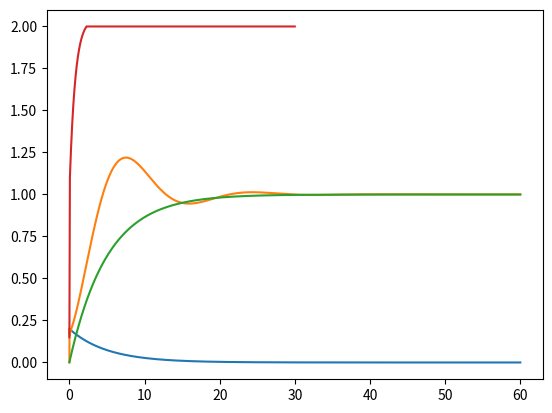

Write the Python code that produced this figure.
import matplotlib.pyplot as plt
import numpy as np

def clampValue(val, valMax):
    """ Makes sure that a value is within [-valMax, valMax] """
    if valMax == None: return val
    if val > valMax: return valMax
    elif val < -1*valMax: return -1*valMax
    else: return val

class PIDController:
    """ Discrete PID controller approximated using the Tustin (trapezoid) approximation """
    def __init__(self, kp=0, ki=0, kd=0, ts=0, feedforward=0, bufferLength=3) -> None:
        #self.bufferLength = bufferLength
        self.k1 = 0
        self.k2 = 0
        self.k3 = 0
        self.e = [0 for i in range(bufferLength)]
        self.y = [0 for i in range(bufferLength)]
        self.feedforward = feedforward
        if ts != 0:  self.setConstants(kp, ki, kd, ts)
    #
    def setConstants(self, kp, ki, kd, ts):
        self.k1 = kp+((ki*ts)/2)+((2*kd)/ts)
        self.k2 = ki*ts-((4*kd)/ts)
        self.k3 = (-1*kp)+((ki*ts)/2)+((2*kd)/ts)   
    #
    def update(self, e):
        # Update buffered input and output signals
        self.e = [e]+self.e[:len(self.e)-1]
        self.y = [0]+self.y[:len(self.y)-1]
        # Shorten variable names for better readability
        e = self.e
        y = self.y
        # Calculate output signal and return output
        y[0] = e[0]*self.k1 + e[1]*self.k2 + e[2]*self.k3 + y[2]
        return y[0] + e[0]*self.feedforward

class PT1Block:
    """ Discrete PT1 block approximated using the Tustin (trapezoid) approximation """
    def __init__(self, kp=1, T1=0, ts=0, bufferLength=2) -> None:
        self.k1 = 0
        self.k2 = 0
        self.e = [0 for i in range(bufferLength)]
        self.y = [0 for i in range(bufferLength)]
        if ts != 0: self.setConstants(kp, T1, ts)
    #
    def setConstants(self, kp, T1, ts):
        t = 2*(T1/ts)
        self.k1 = kp/(1+t)
        self.k2 = (1-t)/(1+t)
    #
    def update(self, e):
        # Update buffered input and output signals
        self.e = [e]+self.e[:len(self.e)-1]
        self.y = [0]+self.y[:len(self.y)-1]
        # Shorten variable names for better readability
        e = self.e
        y = self.y
        # Calculate output signal and return output
        y[0] = (e[0] + e[1])*self.k1 - y[1]*self.k2
        return y[0]

class DBlock:
    def __init__(self, kd=0, ts=0, bufferLength=2) -> None:
        self.k = 0
        self.e = [0 for i in range(bufferLength)]
        self.y = [0 for i in range(bufferLength)]
        if ts != 0: self.setConstants(kd, ts)
    #
    def setConstants(self, kd, ts):
        self.k = (2*kd)/ts
    #
    def update(self, e):
        # Update buffered input and output signals
        self.e = [e]+self.e[:len(self.e)-1]
        self.y = [0]+self.y[:len(self.y)-1]
        # Shorten variable names for better readability
        e = self.e
        y = self.y
        # Calculate output signal and return output
        y[0] = e[0]*self.k - e[1]*self.k - y[1]
        return y[0]

class strategy4Controller:
    """ Models HEBI control strategy 4 using 3 PID controllers discretised using the tustin approximation """
    def __init__(self, ts=0) -> None:
        """ Class Constructor """
        self.ts = ts
        # Instantiate PIDControllers: Param order is [PositionPID, VelocityPID, EffortPID]
        # https://docs.hebi.us/core_concepts.html#control-strategies
        # Default controller params:
        # https://docs.hebi.us/resources/gains/X5-4_STRATEGY4.xml
        self.PositionPID = PIDController()
        self.VelocityPID = PIDController(feedforward=1)
        self.EffortPID   = PIDController(feedforward=1)
        self.EffortD     = DBlock()
        # Use in- and output filters to mimick motor constraints
        # Order is [pos, vel, effort] and params are for the X4-5 model
        self.inputFilters = [
            PT1Block(kp=1, T1=0, ts=ts),
            PT1Block(kp=1, T1=0, ts=ts),
            PT1Block(kp=1, T1=0, ts=ts)
        ]
        self.outputFilters = [
            PT1Block(kp=1, T1=0,    ts=ts),
            PT1Block(kp=1, T1=0.75, ts=ts),
            PT1Block(kp=1, T1=0.9,  ts=ts)
        ]
    #
    def updateConstants(self, constants):
        """ Calculates constants in each PID controller """
        self.PositionPID.setConstants(constants[0], constants[1], constants[2], self.ts)
        self.VelocityPID.setConstants(constants[3], constants[4], constants[5], self.ts)
        self.EffortPID.setConstants(  constants[6], constants[7], 0,            self.ts)
        self.EffortD.setConstants(constants[8],                                 self.ts)
    #
    def update(self, vecIn, feedback, targetConstraints=[None, 3.43, 20], outputConstraints=[10, 1, 1]):
        """ 
        Takes feedback and control signal and processes output signal 
        
        Format vecIn & feedback: [pos, vel, effort]
        """
        # All signal vectors are of form [Position, Velocity, Effort]
        # The values are clamped at the input and output of each PID controller, like in the Hebi implementation
        # Clamp input values
        vecIn = [ clampValue(entry, valMax) for entry, valMax in zip(vecIn, targetConstraints) ]
        # Apply input T1 filters to input values 
        vecIn = [ block.update(entry) for entry, block in zip(vecIn, self.inputFilters) ]
        #
        # Update Position PID (input = positionIn - positionFeedback), apply output filtering and clamp output value
        effort = self.PositionPID.update(vecIn[0] - feedback[0])
        effort = self.outputFilters[0].update(effort)
        effort = clampValue(effort, outputConstraints[0])
        # Update Effort PID (input = yPositionPID + effortIn - effortFeedback), apply output filtering and clamp output value
        # The parallel effort D controller is added here as well without subtracting the feedback
        PWM1 = self.EffortPID.update(effort + vecIn[2] - feedback[2]) + self.EffortD.update(effort + vecIn[2])
        PWM1 = self.outputFilters[2].update(PWM1)
        PWM1 = clampValue(PWM1, outputConstraints[2])
        # Update Velocity PID (input = velocityIn - velocityFeedback) , apply output filtering and clamp output value
        PWM2 = self.VelocityPID.update(vecIn[1] - feedback[1])
        PWM2 = self.outputFilters[1].update(PWM2)
        PWM2 = clampValue(PWM2, outputConstraints[1])
        # Return sum of PWM signals
        return PWM1 + PWM2

class strategy4Controller:
    """ Models HEBI control strategy 4 using 3 PID controllers discretised using the tustin approximation """
    def __init__(self, ts=0) -> None:
        """ Class Constructor """
        self.ts = ts
        # Instantiate PIDControllers: Param order is [PositionPID, VelocityPID, EffortPID]
        # https://docs.hebi.us/core_concepts.html#control-strategies
        # Default controller params:
        # https://docs.hebi.us/resources/gains/X5-4_STRATEGY4.xml
        self.PositionPID = PIDController()
        self.VelocityPID = PIDController(feedforward=1)
        self.EffortPID = PIDController(feedforward=1)
        # Use in- and output filters to mimick motor constraints
        # Order is [pos, vel, effort] and params are for the X4-5 model
        self.inputFilters = [
            PT1Block(kp=1, T1=0, ts=ts),
            PT1Block(kp=1, T1=0, ts=ts),
            PT1Block(kp=1, T1=0, ts=ts)
        ]
        self.outputFilters = [
            PT1Block(kp=1, T1=0,    ts=ts),
            PT1Block(kp=1, T1=0.75, ts=ts),
            PT1Block(kp=1, T1=0.9,  ts=ts)
        ]
    #
    def updateConstants(self, constants):
        """ Calculates constants in each PID controller """
        self.PositionPID.setConstants(constants[0], constants[1], constants[2], self.ts)
        self.VelocityPID.setConstants(constants[3], constants[4], constants[5], self.ts)
        self.EffortPID.setConstants(constants[6], constants[7], constants[8], self.ts)
    #
    def update(self, vecIn, feedback, targetConstraints=[None, 3.43, 20], outputConstraints=[10, 1, 1]):
        """ 
        Takes feedback and control signal and processes output signal 
        
        Format vecIn & feedback: [pos, vel, effort]
        """
        # All signal vectors are of form [Position, Velocity, Effort]
        # The values are clamped at the input and output of each PID controller, like in the Hebi implementation
        # Clamp input values
        vecIn = [ clampValue(entry, valMax) for entry, valMax in zip(vecIn, targetConstraints) ]
        # Apply input T1 filters to input values 
        vecIn = [ block.update(entry) for entry, block in zip(vecIn, self.inputFilters) ]
        #
        # Update Position PID (input = positionIn - positionFeedback), apply output filtering and clamp output value
        effort = self.outputFilters[0].update( self.PositionPID.update(vecIn[0] - feedback[0]) )
        effort = clampValue(effort, outputConstraints[0])
        # Update Effort PID (input = yPositionPID + effortIn - effortFeedback), apply output filtering and clamp output value
        PWM1 = self.outputFilters[2].update( self.EffortPID.update(effort + vecIn[2] - feedback[2]) )
        PWM1 = clampValue(PWM1, outputConstraints[2])
        # Update Velocity PID (input = velocityIn - velocityFeedback) , apply output filtering and clamp output value
        PWM2 = self.outputFilters[1].update( self.VelocityPID.update(vecIn[1] - feedback[1]) )
        PWM2 = clampValue(PWM2, outputConstraints[1])
        # Return sum of PWM signals
        return PWM1 + PWM2




### TEST D ###
block = DBlock(kd=1, ts=1/60)
t1 = PT1Block(kp=1, T1=5, ts=1/60)
simTime = 60
inSignal = 1
res = [ t1.update(block.update(inSignal)) for i in range(60*simTime) ]
time = [ i/60 for i in range(0, 60*simTime) ]
plt.plot(time, res)
plt.show()


### TEST PIDT1  ###
block = PIDController(kp=1, ki=1, kd=1, ts=1/60)
t1 = PT1Block(kp=1, T1=5, ts=1/60)
res = []
inSignal = 1
feedback = 0
simTime = 60
for i in range(60*simTime):
    res.append(feedback)
    feedback = t1.update(block.update( inSignal - feedback ))

time = [ i/60 for i in range(0, 60*simTime) ]
plt.plot(time, res)
plt.show()


### TEST T1 ###
t1 = PT1Block(kp=1, T1=5, ts=1/60)
simTime = 60
inSignal = 1
res = [ t1.update(inSignal) for i in range(60*simTime) ]
time = [ i/60 for i in range(0, 60*simTime) ]
plt.plot(time, res)
plt.show()


###  TEST STRATEGY4 CONTROLLER  ###
block = strategy4Controller(ts=1/60)
block.updateConstants(
    [30, 0, 0, 0.05, 0, 0, 0.25, 0, 0.001]
)
simTime = 30
inSignal = [1, 1, 1]
feedback = [0, 0, 0]
res = [ block.update(inSignal, feedback) for i in range(60*simTime) ]
time = [ i/60 for i in range(0, 60*simTime) ]
plt.plot(time, res)
plt.show()